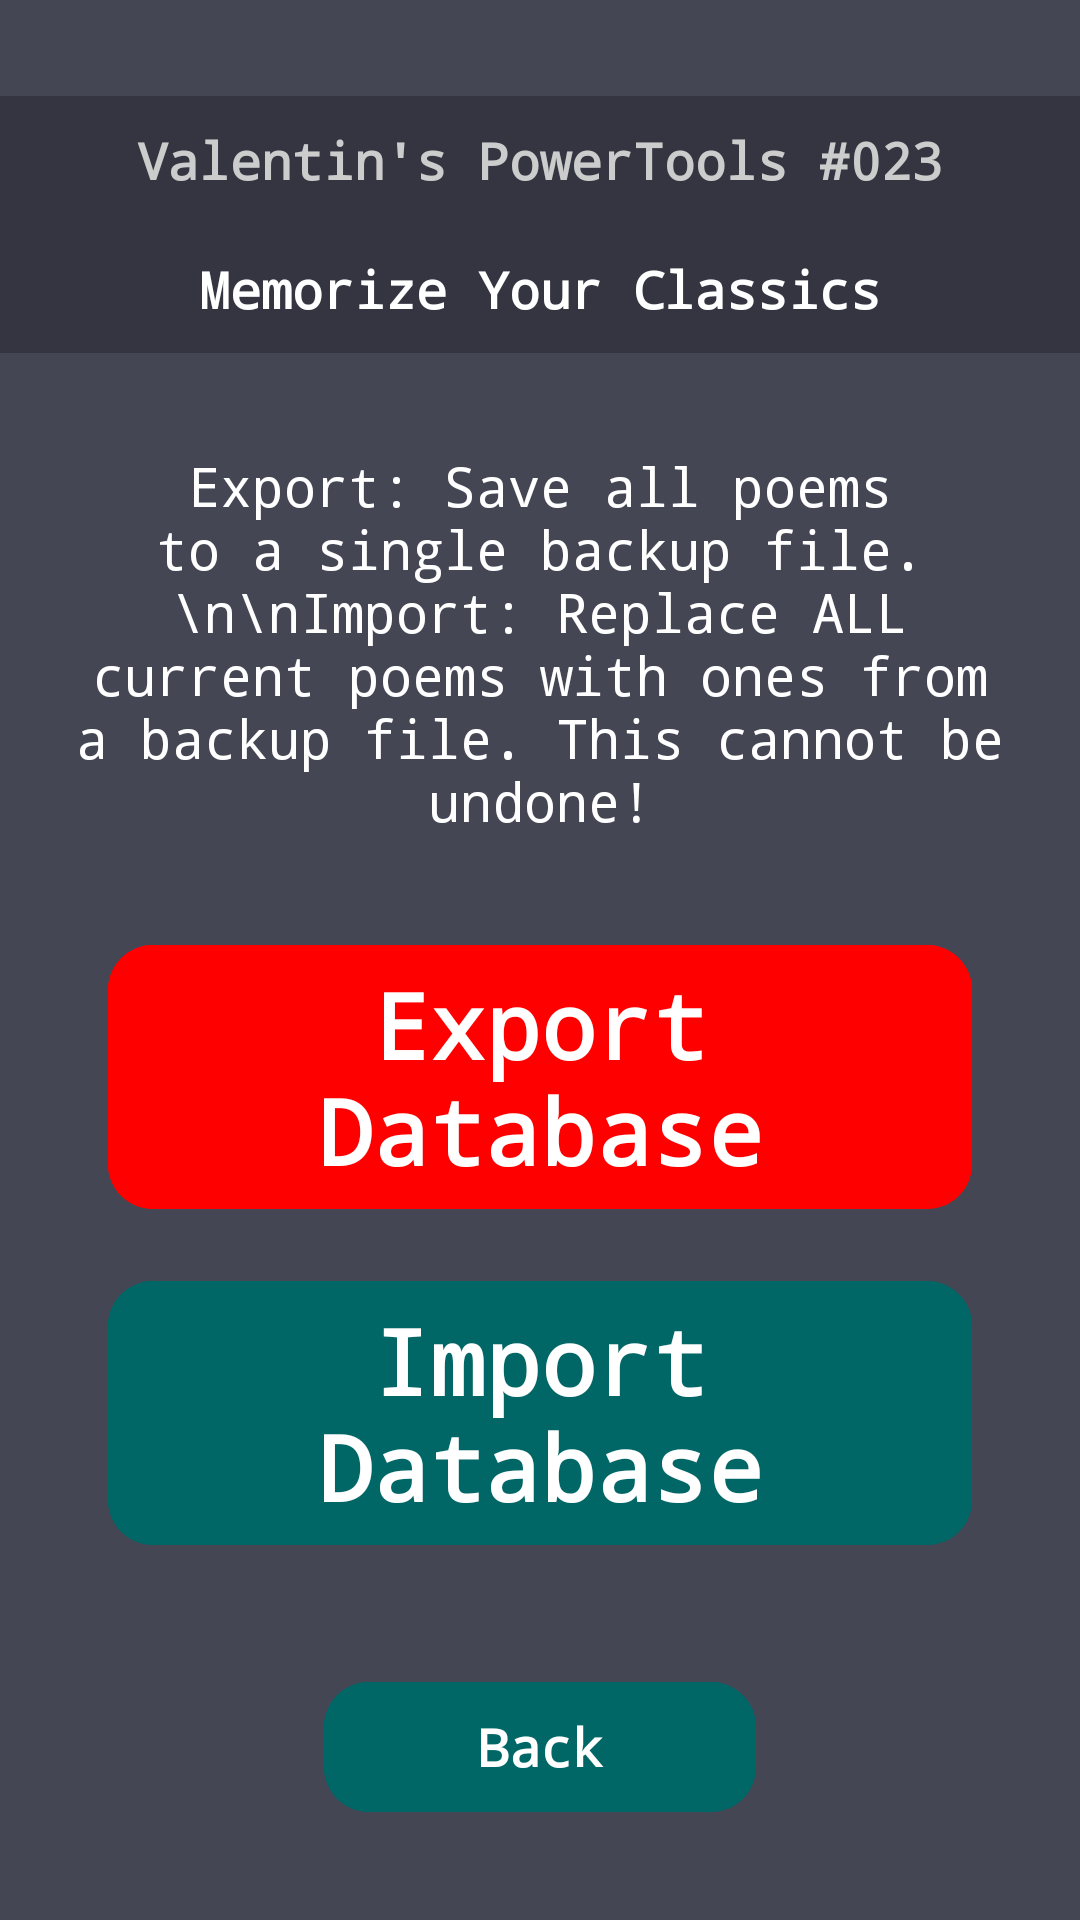

Android layout source for this screen:
<!-- AndroidManifest.xml: application theme Theme.MemorizeYourClassics -->
<!-- res/layout/activity_backup.xml -->
<?xml version="1.0" encoding="utf-8"?>
<androidx.constraintlayout.widget.ConstraintLayout xmlns:android="http://schemas.android.com/apk/res/android"
    xmlns:app="http://schemas.android.com/apk/res-auto"
    android:layout_width="match_parent"
    android:layout_height="match_parent"
    android:background="@color/vptbackground">

    <TextView
        android:id="@+id/titleBar1"
        android:layout_width="0dp"
        android:layout_height="0dp"
        android:layout_marginTop="32dp"
        android:background="#343541"
        android:fontFamily="monospace"
        android:gravity="center"
        android:maxLines="1"
        android:padding="10dp"
        android:text="@string/powertools"
        android:textColor="#CCCCCC"
        android:textStyle="bold"
        app:autoSizeMinTextSize="8sp"
        app:autoSizeStepGranularity="1sp"
        app:autoSizeTextType="uniform"
        app:layout_constraintBottom_toTopOf="@+id/titleBar2"
        app:layout_constraintEnd_toEndOf="parent"
        app:layout_constraintHeight_percent="0.067"
        app:layout_constraintStart_toStartOf="parent"
        app:layout_constraintTop_toTopOf="parent" />

    <TextView
        android:id="@+id/titleBar2"
        android:layout_width="0dp"
        android:layout_height="0dp"
        android:layout_marginBottom="1dp"
        android:background="#343541"
        android:fontFamily="monospace"
        android:gravity="center"
        android:padding="10dp"
        android:text="@string/app_name_show"
        android:textColor="#FFFFFF"
        android:textStyle="bold"
        app:autoSizeMaxTextSize="30sp"
        app:autoSizeMinTextSize="10sp"
        app:autoSizeStepGranularity="1sp"
        app:autoSizeTextType="uniform"
        app:layout_constraintEnd_toEndOf="parent"
        app:layout_constraintHeight_percent="0.067"
        app:layout_constraintStart_toStartOf="parent"
        app:layout_constraintTop_toBottomOf="@+id/titleBar1" />

    <TextView
        android:id="@+id/tvBackupInfo"
        android:layout_width="0dp"
        android:layout_height="wrap_content"
        android:layout_marginHorizontal="24dp"
        android:layout_marginTop="32dp"
        android:fontFamily="monospace"
        android:gravity="center"
        android:text="Export: Save all poems to a single backup file.\n\nImport: Replace ALL current poems with ones from a backup file. This cannot be undone!"
        android:textColor="#FFFFFF"
        android:textSize="18sp"
        app:layout_constraintEnd_toEndOf="parent"
        app:layout_constraintStart_toStartOf="parent"
        app:layout_constraintTop_toBottomOf="@id/titleBar2" />

    <com.google.android.material.button.MaterialButton
        android:id="@+id/btnExport"
        android:layout_width="0dp"
        android:layout_height="0dp"
        android:layout_marginTop="32dp"
        android:backgroundTint="#FF0000"
        android:fontFamily="monospace"
        android:gravity="center"
        android:text="Export Database"
        android:textColor="#FFFFFF"
        android:textStyle="bold"
        app:autoSizeMaxTextSize="35sp"
        app:autoSizeMinTextSize="4sp"
        app:autoSizeTextType="uniform"
        app:cornerRadius="15dp"
        app:layout_constraintEnd_toEndOf="parent"
        app:layout_constraintHeight_percent="0.15"
        app:layout_constraintStart_toStartOf="parent"
        app:layout_constraintTop_toBottomOf="@id/tvBackupInfo"
        app:layout_constraintWidth_percent="0.8" />

    <com.google.android.material.button.MaterialButton
        android:id="@+id/btnImport"
        android:layout_width="0dp"
        android:layout_height="0dp"
        android:layout_marginTop="16dp"
        android:backgroundTint="@color/vptgreen"
        android:fontFamily="monospace"
        android:gravity="center"
        android:text="Import Database"
        android:textColor="#FFFFFF"
        android:textStyle="bold"
        app:autoSizeMaxTextSize="35sp"
        app:autoSizeMinTextSize="4sp"
        app:autoSizeTextType="uniform"
        app:cornerRadius="15dp"
        app:layout_constraintEnd_toEndOf="parent"
        app:layout_constraintHeight_percent="0.15"
        app:layout_constraintStart_toStartOf="parent"
        app:layout_constraintTop_toBottomOf="@id/btnExport"
        app:layout_constraintWidth_percent="0.8" />

    <com.google.android.material.button.MaterialButton
        android:id="@+id/btnBack"
        android:layout_width="0dp"
        android:layout_height="0dp"
        android:layout_marginBottom="32dp"
        android:backgroundTint="#006666"
        android:fontFamily="monospace"
        android:padding="10dp"
        android:text="Back"
        android:textColor="#FFFFFF"
        android:textStyle="bold"
        app:autoSizeMaxTextSize="20sp"
        app:autoSizeMinTextSize="4sp"
        app:autoSizeTextType="uniform"
        app:cornerRadius="15dp"
        app:layout_constraintBottom_toBottomOf="parent"
        app:layout_constraintEnd_toEndOf="parent"
        app:layout_constraintHeight_percent="0.08"
        app:layout_constraintStart_toStartOf="parent"
        app:layout_constraintWidth_percent="0.4" />

</androidx.constraintlayout.widget.ConstraintLayout>
<!-- resources referenced by this layout -->
<resources>
  <color name="vptbackground">#444654</color>
  <color name="vptgreen">#006666</color>
  <string name="app_name_show">Memorize Your Classics</string>
  <string name="powertools">Valentin\'s PowerTools #023</string>
  <style name="Theme.MemorizeYourClassics" parent="Base.Theme.MemorizeYourClassics" />
  <style name="Base.Theme.MemorizeYourClassics" parent="Theme.Material3.DayNight.NoActionBar">
          
      </style>
</resources>
